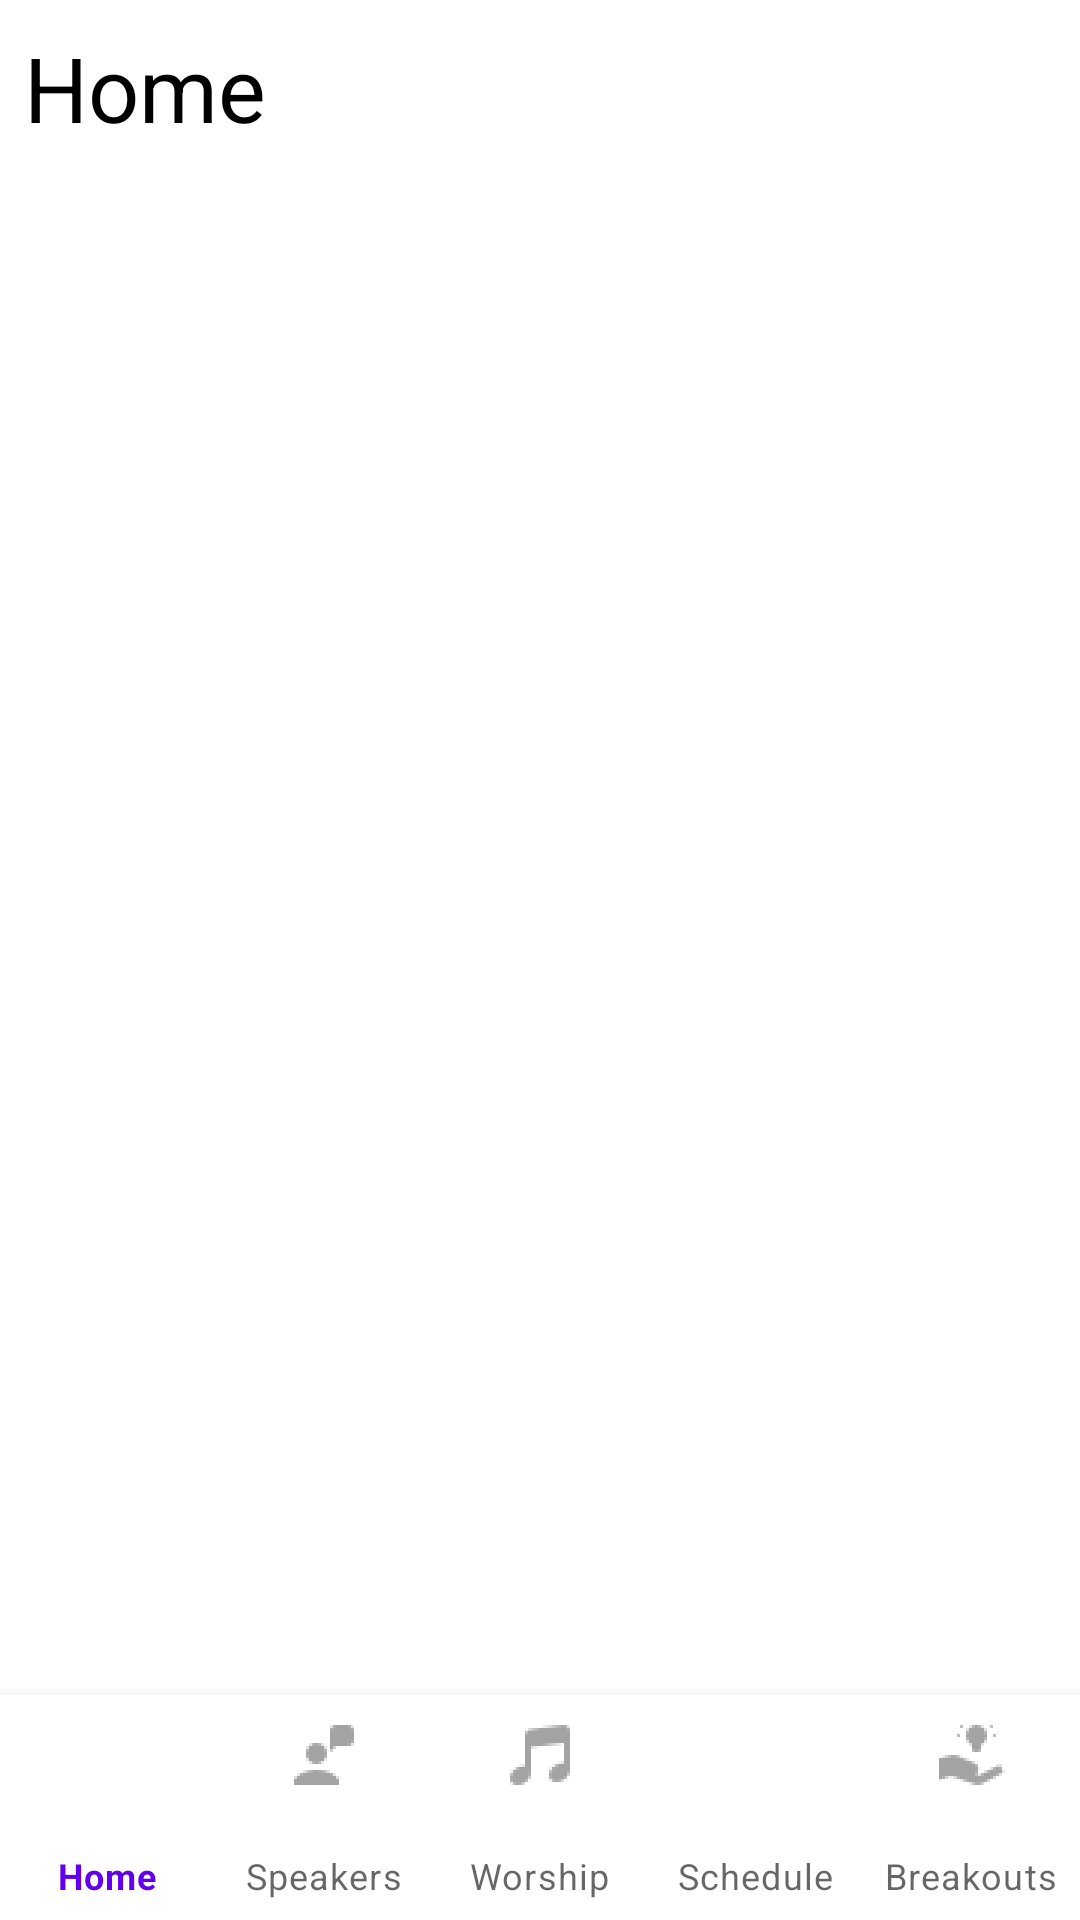

Produce the Android XML layout that renders to this screen, including the resource entries it uses.
<!-- AndroidManifest.xml: application theme Theme.KPv2 -->
<!-- res/layout/activity_main.xml -->
<?xml version="1.0" encoding="utf-8"?>
<androidx.constraintlayout.widget.ConstraintLayout
    xmlns:android="http://schemas.android.com/apk/res/android"
    xmlns:app="http://schemas.android.com/apk/res-auto"
    xmlns:tools="http://schemas.android.com/tools"
    android:layout_width="match_parent"
    android:layout_height="match_parent"
    tools:context=".MainActivity">

    <TextView
        android:layout_marginTop="5dp"
        android:id="@+id/title_text"
        android:layout_width="0dp"
        android:layout_height="wrap_content"
        android:text="Home"
        android:textColor="#000000"
        android:textSize="30sp"
        android:paddingHorizontal="8dp"
        android:paddingVertical="4dp"
        app:layout_constraintEnd_toEndOf="parent"
        app:layout_constraintStart_toStartOf="parent"
        app:layout_constraintTop_toTopOf="parent" />

    <FrameLayout
        android:id="@+id/flFragment"
        android:layout_width="match_parent"
        android:layout_height="0dp"
        app:layout_constraintBottom_toTopOf="@+id/bottomNavigationView"
        app:layout_constraintEnd_toEndOf="parent"
        app:layout_constraintHorizontal_bias="0.5"
        app:layout_constraintStart_toStartOf="parent"
        app:layout_constraintTop_toBottomOf="@+id/title_text" />

    <com.google.android.material.bottomnavigation.BottomNavigationView
        android:id="@+id/bottomNavigationView"
        android:layout_width="match_parent"
        android:layout_height="75dp"
        app:labelVisibilityMode="labeled"
        app:layout_constraintBottom_toBottomOf="parent"
        app:layout_constraintEnd_toEndOf="parent"
        app:layout_constraintHorizontal_bias="0.5"
        app:layout_constraintStart_toStartOf="parent"
        app:menu="@menu/bottom_nav_menu"/>

</androidx.constraintlayout.widget.ConstraintLayout>
<!-- resources referenced by this layout -->
<resources>
  <style name="Theme.KPv2" parent="Theme.MaterialComponents.DayNight.DarkActionBar">
          
          <item name="colorPrimary">@color/purple_500</item>
          <item name="colorPrimaryVariant">@color/purple_700</item>
          <item name="colorOnPrimary">@color/white</item>
          
          <item name="colorSecondary">@color/teal_200</item>
          <item name="colorSecondaryVariant">@color/teal_700</item>
          <item name="colorOnSecondary">@color/black</item>
          
          <item name="android:statusBarColor" tools:targetApi="l">?attr/colorPrimaryVariant</item>
          
      </style>
  <!-- not gathered from this repository: default colours our renderer supplied (Android Studio template values) -->
  <color name="purple_500">#FF6200EE</color>
  <color name="purple_700">#FF3700B3</color>
  <color name="teal_200">#FF03DAC5</color>
  <color name="teal_700">#FF018786</color>
  <color name="black">#FF000000</color>
  <color name="white">#FFFFFFFF</color>
</resources>
